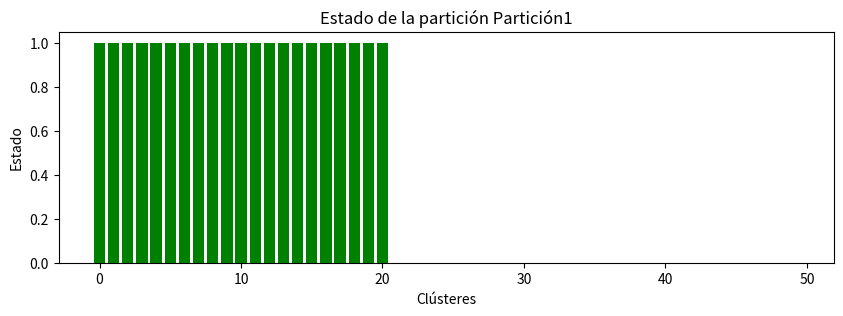
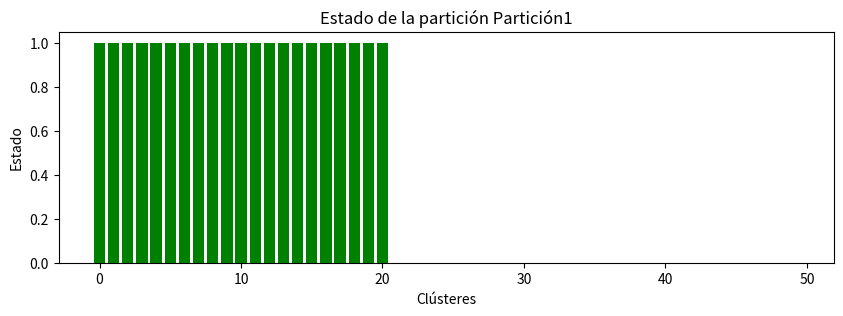

These charts were generated, in order, by the following Python code:
import time
import matplotlib.pyplot as plt

class DiscoDuro:
    def __init__(self, capacidad):
        self.capacidad = capacidad
        self.espacio_libre = capacidad
        self.particiones = []

    def crear_particion(self, nombre, tamaño):
        if tamaño <= self.espacio_libre:
            self.particiones.append(Particion(nombre, tamaño))
            self.espacio_libre -= tamaño
            return True
        else:
            return False

    def mostrar_particiones(self):
        for particion in self.particiones:
            print(particion)
            particion.mostrar_estado_grafico()

class Particion:
    def __init__(self, nombre, tamaño):
        self.nombre = nombre
        self.tamaño = tamaño
        self.espacio_libre = tamaño
        self.tabla_asignacion = [0] * (tamaño // 10)  # Cada clúster tiene un tamaño de 10 MB
        self.archivos = []

    def almacenar_archivo(self, archivo, tamaño):
        clusters_necesarios = tamaño // 10 + (1 if tamaño % 10 != 0 else 0)
        clusters_disponibles = sum(1 for cluster in self.tabla_asignacion if cluster == 0)

        if clusters_necesarios <= clusters_disponibles:
            # Buscar clústeres libres para el archivo
            clusters_libres = [i for i, cluster in enumerate(self.tabla_asignacion) if cluster == 0]
            inicio = clusters_libres[0]
            fin = inicio + clusters_necesarios - 1

            # Asignar clústeres del archivo en la tabla de asignación
            for i in range(inicio, fin + 1):
                self.tabla_asignacion[i] = 1

            # Guardar el archivo en la partición
            self.archivos.append((archivo, inicio, fin))
            self.espacio_libre -= tamaño
            return True
        else:
            return False

    def defragmentar(self):
        # Reorganizar archivos en clústeres contiguos
        archivos_ordenados = sorted(self.archivos, key=lambda x: x[1])  # Ordenar por el inicio del clúster
        nueva_tabla_asignacion = [0] * len(self.tabla_asignacion)
        nuevo_inicio = 0

        for archivo, inicio, fin in archivos_ordenados:
            nuevo_fin = nuevo_inicio + (fin - inicio)
            nueva_tabla_asignacion[nuevo_inicio:nuevo_fin + 1] = [1] * (nuevo_fin - nuevo_inicio + 1)
            self.archivos[self.archivos.index((archivo, inicio, fin))] = (archivo, nuevo_inicio, nuevo_fin)
            nuevo_inicio = nuevo_fin + 1

        # Actualizar la tabla de asignación en los archivos
        for i, archivo_info in enumerate(self.archivos):
            archivo, inicio, fin = archivo_info
            self.archivos[i] = (archivo, nuevo_inicio, nuevo_inicio + (fin - inicio))
        
        self.tabla_asignacion = nueva_tabla_asignacion

    def mostrar_estado_grafico(self):
        plt.figure(figsize=(10, 3))
        plt.bar(range(len(self.tabla_asignacion)), self.tabla_asignacion, color=['green' if c == 1 else 'red' for c in self.tabla_asignacion])
        plt.title(f"Estado de la partición {self.nombre}")
        plt.xlabel("Clústeres")
        plt.ylabel("Estado")
        plt.show()

    def __str__(self):
        return f"Partición {self.nombre}: Tamaño {self.tamaño} MB, Espacio libre {self.espacio_libre} MB"

if __name__ == "__main__":
    # Crear un disco duro de 1000 MB
    disco = DiscoDuro(1000)

    # Crear una partición de 500 MB
    disco.crear_particion("Partición1", 500)

    # Escribir archivos en la partición
    disco.particiones[0].almacenar_archivo("archivo1.txt", 50)
    disco.particiones[0].almacenar_archivo("archivo2.txt", 70)
    disco.particiones[0].almacenar_archivo("archivo3.txt", 90)

    # Mostrar particiones y archivos antes de la defragmentación
    print("Estado del disco antes de la defragmentación:")
    disco.mostrar_particiones()
    for particion in disco.particiones:
        print(f"Archivos en {particion.nombre}:")
        for archivo, inicio, fin in particion.archivos:
            print(f"- {archivo}: Clústeres {inicio} a {fin}")

    # Ejecutar defragmentación
    print("\nEjecutando defragmentación...")
    disco.particiones[0].defragmentar()

    # Mostrar particiones y archivos después de la defragmentación
    time.sleep(2)  # Simular un tiempo de espera para la defragmentación en vivo
    print("\nEstado del disco después de la defragmentación:")
    disco.mostrar_particiones()
    for particion in disco.particiones:
        print(f"Archivos en {particion.nombre}:")
        for archivo, inicio, fin in particion.archivos:
            print(f"- {archivo}: Clústeres {inicio} a {fin}")
